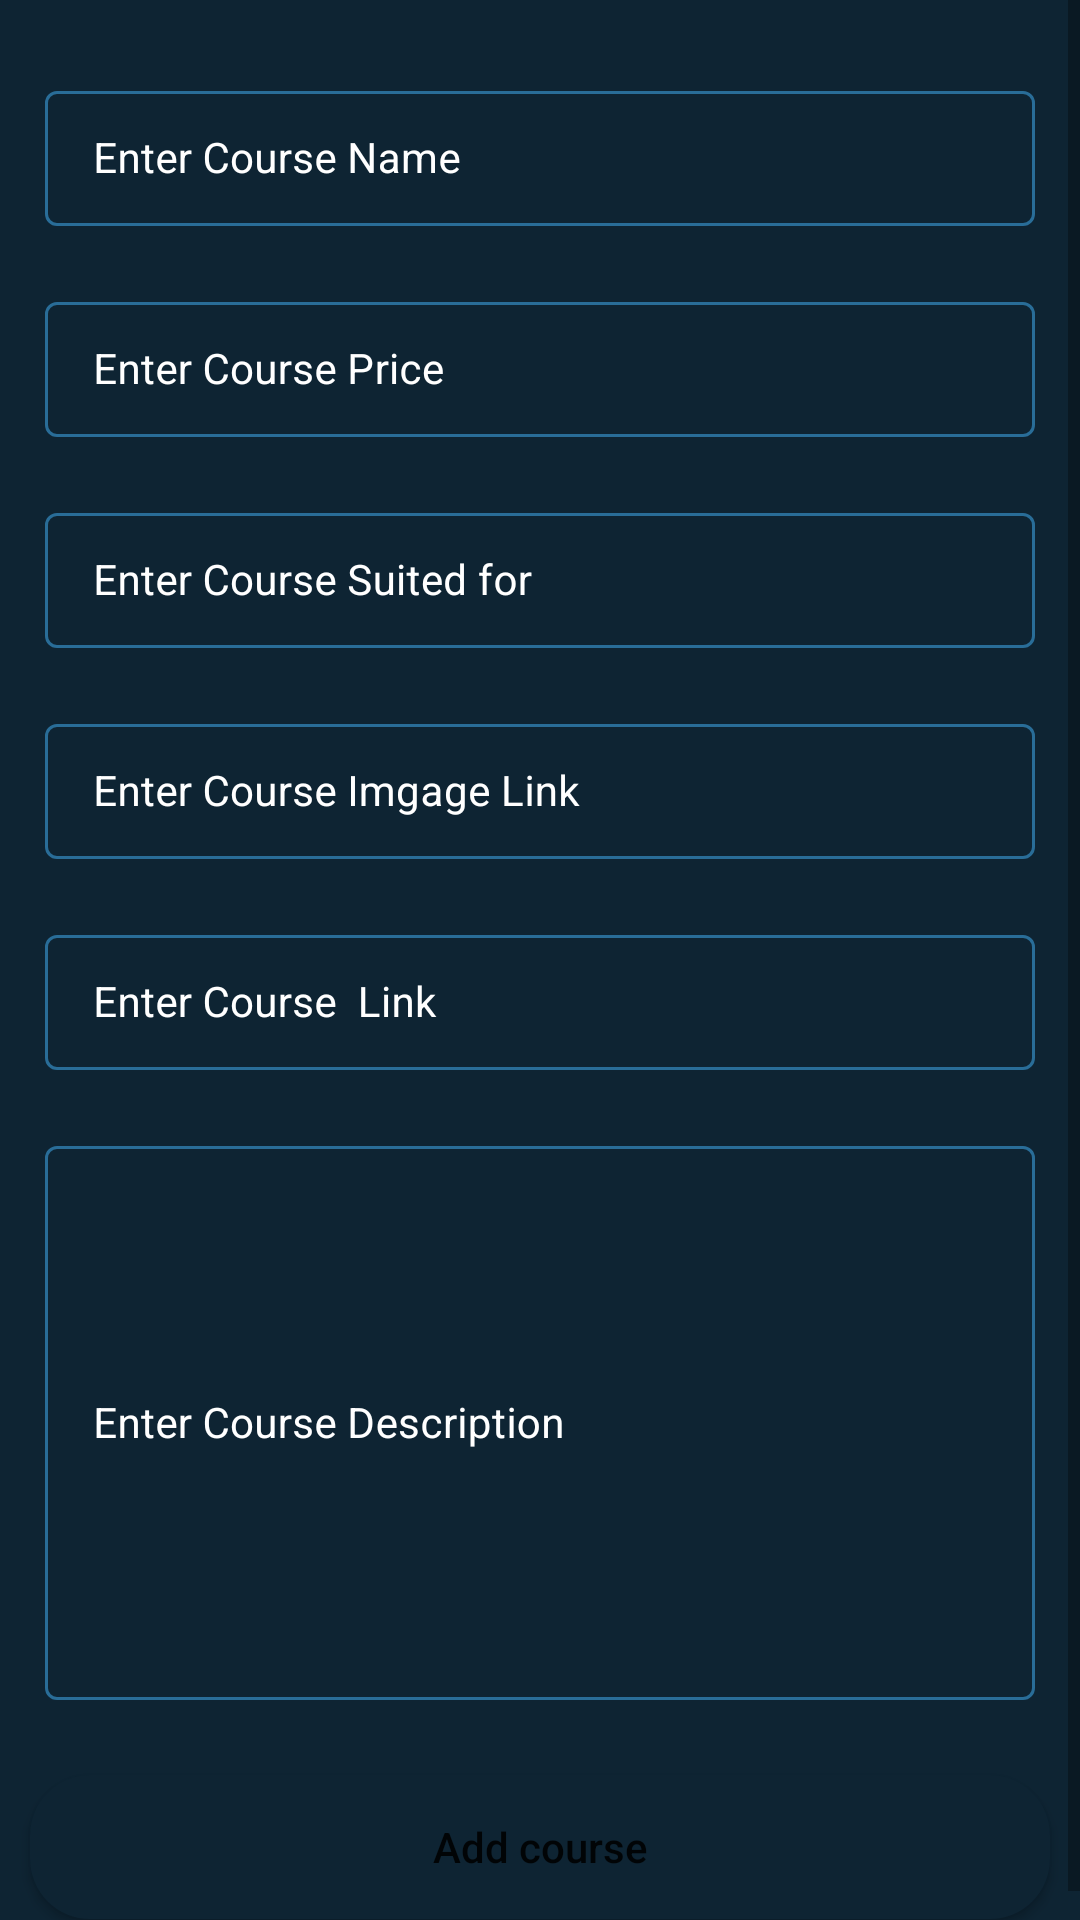

Write the Android layout XML for this screen, with the resource values it uses.
<!-- AndroidManifest.xml: application theme Theme.CourseManagerment -->
<!-- res/layout/activity_add_course.xml -->
<?xml version="1.0" encoding="utf-8"?>
<ScrollView xmlns:android="http://schemas.android.com/apk/res/android"
    xmlns:app="http://schemas.android.com/apk/res-auto"
    xmlns:tools="http://schemas.android.com/tools"
    android:layout_width="match_parent"
    android:layout_height="match_parent"
    android:background="@color/blue_shade_1"
    tools:context=".AddCourseActivity">


    <RelativeLayout
        android:layout_width="match_parent"
        android:layout_height="wrap_content">

        <LinearLayout
            android:layout_width="match_parent"
            android:layout_height="wrap_content"
            android:orientation="vertical">

            <com.google.android.material.textfield.TextInputLayout
                style="@style/TextInputLayout"
                android:layout_width="match_parent"
                android:layout_height="wrap_content"
                android:layout_marginStart="10dp"
                android:layout_marginTop="20dp"
                android:layout_marginEnd="10dp"
                android:hint="Enter Course Name"
                android:padding="5dp"
                android:textColorHint="@color/white"
                app:hintTextColor="@color/white">

                <com.google.android.material.textfield.TextInputEditText
                    android:id="@+id/idEdtCourseName"
                    android:layout_width="match_parent"
                    android:layout_height="wrap_content"
                    android:importantForAutofill="no"
                    android:inputType="text"
                    android:textColor="@color/white"
                    android:textColorHint="@color/white"
                    android:textSize="14sp" />

            </com.google.android.material.textfield.TextInputLayout>

            <com.google.android.material.textfield.TextInputLayout
                style="@style/TextInputLayout"
                android:layout_width="match_parent"
                android:layout_height="wrap_content"
                android:layout_marginStart="10dp"
                android:layout_marginTop="10dp"
                android:layout_marginEnd="10dp"
                android:hint="Enter Course Price"
                android:padding="5dp"
                android:textColorHint="@color/white"
                app:hintTextColor="@color/white">

                <com.google.android.material.textfield.TextInputEditText
                    android:id="@+id/idEdtCoursePrice"
                    android:layout_width="match_parent"
                    android:layout_height="wrap_content"
                    android:importantForAutofill="no"
                    android:inputType="text"
                    android:textColor="@color/white"
                    android:textColorHint="@color/white"
                    android:textSize="14sp" />

            </com.google.android.material.textfield.TextInputLayout>

            <com.google.android.material.textfield.TextInputLayout
                style="@style/TextInputLayout"
                android:layout_width="match_parent"
                android:layout_height="wrap_content"
                android:layout_marginStart="10dp"
                android:layout_marginTop="10dp"
                android:layout_marginEnd="10dp"
                android:hint="Enter Course Suited for"
                android:padding="5dp"
                android:textColorHint="@color/white"
                app:hintTextColor="@color/white">

                <com.google.android.material.textfield.TextInputEditText
                    android:id="@+id/idEdtCourseSuitedFor"
                    android:layout_width="match_parent"
                    android:layout_height="wrap_content"
                    android:importantForAutofill="no"
                    android:inputType="text"
                    android:textColor="@color/white"
                    android:textColorHint="@color/white"
                    android:textSize="14sp" />

            </com.google.android.material.textfield.TextInputLayout>

            <com.google.android.material.textfield.TextInputLayout
                style="@style/TextInputLayout"
                android:layout_width="match_parent"
                android:layout_height="wrap_content"
                android:layout_marginStart="10dp"
                android:layout_marginTop="10dp"
                android:layout_marginEnd="10dp"
                android:hint="Enter Course Imgage Link"
                android:padding="5dp"
                android:textColorHint="@color/white"
                app:hintTextColor="@color/white">

                <com.google.android.material.textfield.TextInputEditText
                    android:id="@+id/idEdtCourseImageLink"
                    android:layout_width="match_parent"
                    android:layout_height="wrap_content"
                    android:importantForAutofill="no"
                    android:inputType="text"
                    android:textColor="@color/white"
                    android:textColorHint="@color/white"
                    android:textSize="14sp" />
            </com.google.android.material.textfield.TextInputLayout>

            <com.google.android.material.textfield.TextInputLayout
                style="@style/TextInputLayout"
                android:layout_width="match_parent"
                android:layout_height="wrap_content"
                android:layout_marginStart="10dp"
                android:layout_marginTop="10dp"
                android:layout_marginEnd="10dp"
                android:hint="Enter Course  Link"
                android:padding="5dp"
                android:textColorHint="@color/white"
                app:hintTextColor="@color/white">

                <com.google.android.material.textfield.TextInputEditText
                    android:id="@+id/idEdtCourseLink"
                    android:layout_width="match_parent"
                    android:layout_height="wrap_content"
                    android:importantForAutofill="no"
                    android:inputType="text"
                    android:textColor="@color/white"
                    android:textColorHint="@color/white"
                    android:textSize="14sp" />

            </com.google.android.material.textfield.TextInputLayout>

            <com.google.android.material.textfield.TextInputLayout
                style="@style/TextInputLayout"
                android:layout_width="match_parent"
                android:layout_height="200dp"
                android:layout_marginStart="10dp"
                android:layout_marginTop="10dp"
                android:layout_marginEnd="10dp"
                android:hint="Enter Course Description"
                android:padding="5dp"
                android:textColorHint="@color/white"
                app:hintTextColor="@color/white">

                <com.google.android.material.textfield.TextInputEditText
                    android:id="@+id/idEdtCourseDesc"
                    android:layout_width="match_parent"
                    android:layout_height="match_parent"
                    android:importantForAutofill="no"
                    android:inputType="textMultiLine|textImeMultiLine"
                    android:textColor="@color/white"
                    android:textColorHint="@color/white"
                    android:textSize="14sp" />

            </com.google.android.material.textfield.TextInputLayout>


            <Button
                android:id="@+id/idBtnAddCourse"
                android:layout_width="match_parent"
                android:layout_height="wrap_content"
                android:layout_marginStart="10dp"
                android:layout_marginTop="20dp"
                android:layout_marginEnd="10dp"
                android:layout_marginBottom="10dp"
                android:background="@drawable/custom_button_back"
                android:text="Add course"
                android:textAllCaps="false" />




        </LinearLayout>


        <ProgressBar
            android:id="@+id/idPBLoading"
            android:layout_width="wrap_content"
            android:layout_height="wrap_content"
            android:layout_centerInParent="true"
            android:indeterminate="true"
            android:indeterminateDrawable="@drawable/progress_back"
            android:visibility="gone" />
    </RelativeLayout>

</ScrollView>
<!-- resources referenced by this layout -->
<resources>
  <color name="blue_shade_1">#0e2433</color>
  <color name="white">#FFFFFFFF</color>
  <!-- drawable custom_button_back (drawable) -->
  <?xml version="1.0" encoding="utf-8"?>
  <shape xmlns:android="http://schemas.android.com/apk/res/android">
  <solid android:color="@color/blue_shade_1"/>
      <corners android:radius="20dp"/>
  </shape>
  <!-- drawable progress_back (drawable) -->
  <?xml version="1.0" encoding="utf-8"?>
  <rotate xmlns:android="http://schemas.android.com/apk/res/android"
      android:fromDegrees="0"
      android:pivotX="50%"
      android:pivotY="50%"
      android:toDegrees="360">
  
      <shape
          android:innerRadiusRatio="3"
          android:shape="ring"
          android:thicknessRatio="8"
          android:useLevel="false">
  
          <size android:width="76dip"
              android:height="76dip"/>
  
          <gradient
              android:angle="0"
              android:endColor="#00ffffff"
              android:startColor="@color/purple_200"
              android:type="sweep"
              android:useLevel="false" />
  
  
      </shape>
  
  </rotate>
  <style name="TextInputLayout" parent="Widget.MaterialComponents.TextInputLayout.OutlinedBox.Dense">
          <item name="boxStrokeColor">#296D98</item>
          <item name="boxStrokeWidth">1dp</item>
      </style>
  <style name="Theme.CourseManagerment" parent="Theme.MaterialComponents.DayNight.DarkActionBar">
          
          <item name="colorPrimary">@color/purple_500</item>
          <item name="colorPrimaryVariant">@color/purple_700</item>
          <item name="colorOnPrimary">@color/white</item>
          
          <item name="colorSecondary">@color/teal_200</item>
          <item name="colorSecondaryVariant">@color/teal_700</item>
          <item name="colorOnSecondary">@color/black</item>
          
          <item name="android:statusBarColor" tools:targetApi="l">?attr/colorPrimaryVariant</item>
          
      </style>
  <color name="purple_200">#296D98</color>
  <color name="purple_500">#296D98</color>
  <color name="purple_700">#296D98</color>
  <color name="teal_200">#FF03DAC5</color>
  <color name="teal_700">#FF018786</color>
  <color name="black">#FF000000</color>
</resources>
